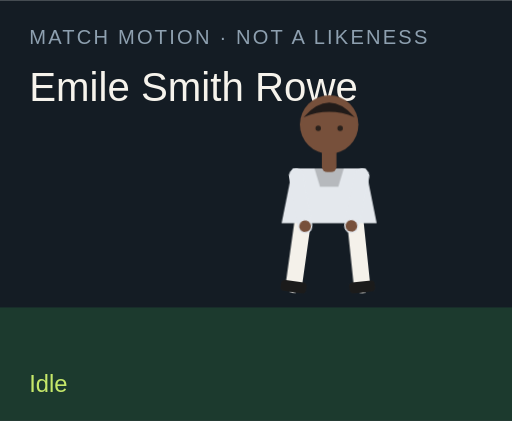
t = 0.00 s
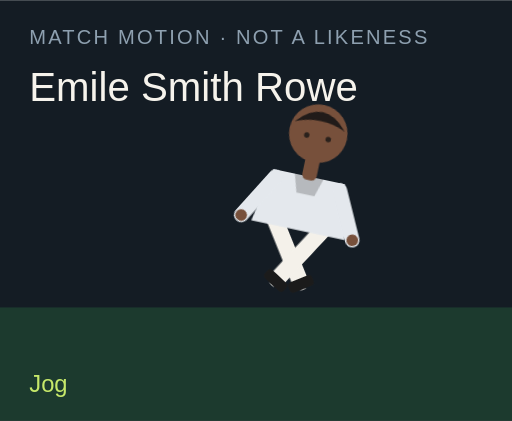
t = 1.50 s
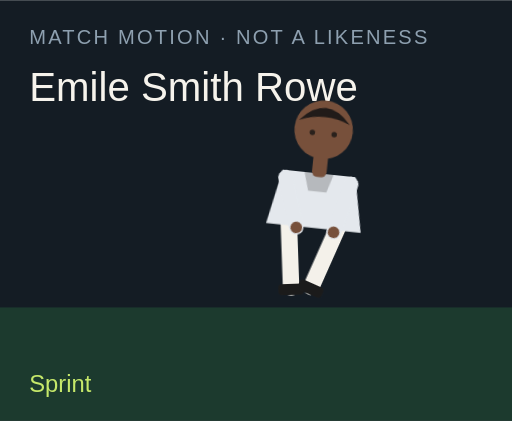
t = 3.00 s
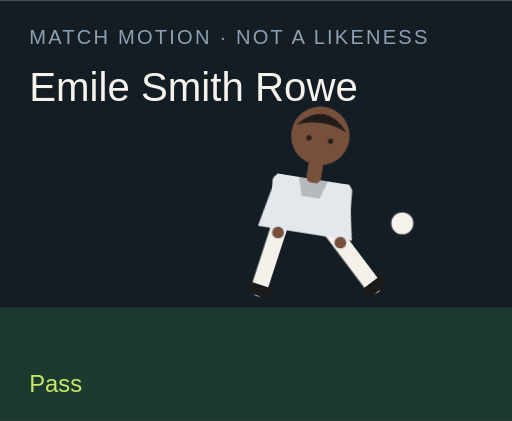
t = 4.50 s
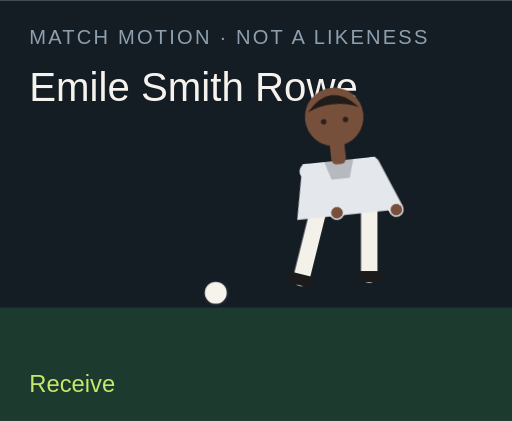
t = 6.00 s
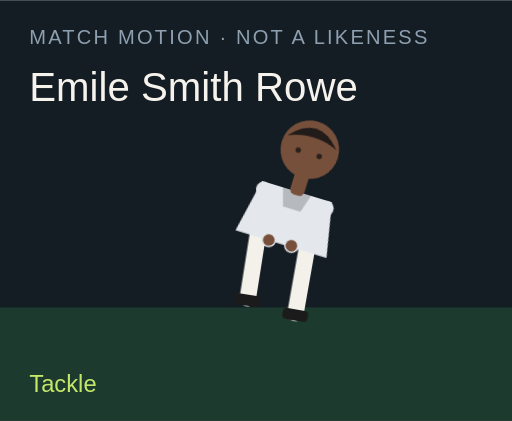
t = 7.50 s

The animated SVG that drew these frames (rendered in a browser with its animation timeline set to each time). Animation: 18 CSS @keyframes rules; one cycle of 9.00 s, repeats indefinitely.

<?xml version="1.0" encoding="UTF-8"?>
<svg xmlns="http://www.w3.org/2000/svg" viewBox="0 0 280 230" role="img">
  <style>@media (prefers-reduced-motion: reduce){animate,animateTransform{display:none}}</style>
  <rect width="280" height="230" fill="#141c24"/>
  <rect y="168" width="280" height="62" fill="#1c3a2e"/>
  <text x="16" y="24" fill="#8ea0b0" font-family="Arial,sans-serif" font-size="11" letter-spacing="1.2">MATCH MOTION · NOT A LIKENESS</text>
  <text x="16" y="55" fill="#f6f3ec" font-family="Impact,sans-serif" font-size="22">Emile Smith Rowe</text>
  <circle r="7" fill="#f6f3ec" stroke="#172028" stroke-width="2" id="motion-9316" cx="150" cy="160" opacity="0">
    
    
    
  </circle>
  <g transform="translate(132 40)">
    <g id="motion-9338" transform="rotate(0 48 90)">
      
      <g id="motion-9340" transform="translate(0 0)">
        
        <g transform="translate(34 78)"><g id="motion-9342" transform="rotate(8)"><path d="M0 0 V38" stroke="#f4f1ea" stroke-width="9" stroke-linecap="round"/><rect x="-7" y="36" width="14" height="6" rx="2" fill="#1b1b1b"/></g></g>
        <g transform="translate(62 78)"><g id="motion-9344" transform="rotate(-6)"><path d="M0 0 V38" stroke="#f4f1ea" stroke-width="9" stroke-linecap="round"/><rect x="-7" y="36" width="14" height="6" rx="2" fill="#1b1b1b"/></g></g>
        <path d="M28 52 h40 l6 30 H22 Z" fill="#e4e8ed"/>
        <path d="M40 52 h16 l-3 10 H43 Z" fill="#000" opacity=".2"/>
        <g transform="translate(30 56)"><g id="motion-9346" transform="rotate(-10)"><path d="M0 0 V28" stroke="#e4e8ed" stroke-width="8" stroke-linecap="round"/><circle cx="0" cy="28" r="3.2" fill="#77503b"/></g></g>
        <g transform="translate(66 56)"><g id="motion-9348" transform="rotate(12)"><path d="M0 0 V28" stroke="#e4e8ed" stroke-width="8" stroke-linecap="round"/><circle cx="0" cy="28" r="3.2" fill="#77503b"/></g></g>
        <rect x="44" y="40" width="8" height="14" rx="3" fill="#77503b"/>
        <circle cx="48" cy="28" r="16" fill="#77503b"/>
        <path d="M34 24 Q48 8 62 24 Q48 18 34 24" fill="#211b19"/>
        <circle cx="42" cy="30" r="1.5" fill="#2a211c"/><circle cx="54" cy="30" r="1.5" fill="#2a211c"/>
      </g>
    </g>
  </g>
  <text x="16" y="214" fill="#c6e86a" font-family="Arial,sans-serif" font-size="13" opacity="1" id="motion-9320">Idle</text><text x="16" y="214" fill="#c6e86a" font-family="Arial,sans-serif" font-size="13" opacity="0" id="motion-9322">Jog</text><text x="16" y="214" fill="#c6e86a" font-family="Arial,sans-serif" font-size="13" opacity="0" id="motion-9324">Sprint</text><text x="16" y="214" fill="#c6e86a" font-family="Arial,sans-serif" font-size="13" opacity="0" id="motion-9326">Dribble</text><text x="16" y="214" fill="#c6e86a" font-family="Arial,sans-serif" font-size="13" opacity="0" id="motion-9328">Pass</text><text x="16" y="214" fill="#c6e86a" font-family="Arial,sans-serif" font-size="13" opacity="0" id="motion-9330">Shoot</text><text x="16" y="214" fill="#c6e86a" font-family="Arial,sans-serif" font-size="13" opacity="0" id="motion-9332">Receive</text><text x="16" y="214" fill="#c6e86a" font-family="Arial,sans-serif" font-size="13" opacity="0" id="motion-9334">Tackle</text><text x="16" y="214" fill="#c6e86a" font-family="Arial,sans-serif" font-size="13" opacity="0" id="motion-9336">Arms wide</text>
<style>@keyframes track-9317{0%{cx:150px}11.1%{cx:156px}22.2%{cx:164px}33.300000000000004%{cx:142px}44.4%{cx:190px}55.60000000000001%{cx:250px}66.7%{cx:118px}77.8%{cx:150px}88.9%{cx:150px}100%{cx:150px}}@keyframes track-9318{0%{cy:160px}11.1%{cy:158px}22.2%{cy:154px}33.300000000000004%{cy:156px}44.4%{cy:148px}55.60000000000001%{cy:96px}66.7%{cy:160px}77.8%{cy:160px}88.9%{cy:160px}100%{cy:160px}}@keyframes track-9319{0%{opacity:0}11.1%{opacity:0}22.2%{opacity:0}33.300000000000004%{opacity:1}44.4%{opacity:1}55.60000000000001%{opacity:1}66.7%{opacity:1}77.8%{opacity:0}88.9%{opacity:0}100%{opacity:0}}@keyframes track-9321{0%{opacity:1}11.1%{opacity:0}22.2%{opacity:0}33.300000000000004%{opacity:0}44.4%{opacity:0}55.60000000000001%{opacity:0}66.7%{opacity:0}77.8%{opacity:0}88.9%{opacity:0}100%{opacity:1}}@keyframes track-9323{0%{opacity:0}11.1%{opacity:1}22.2%{opacity:0}33.300000000000004%{opacity:0}44.4%{opacity:0}55.60000000000001%{opacity:0}66.7%{opacity:0}77.8%{opacity:0}88.9%{opacity:0}100%{opacity:0}}@keyframes track-9325{0%{opacity:0}11.1%{opacity:0}22.2%{opacity:1}33.300000000000004%{opacity:0}44.4%{opacity:0}55.60000000000001%{opacity:0}66.7%{opacity:0}77.8%{opacity:0}88.9%{opacity:0}100%{opacity:0}}@keyframes track-9327{0%{opacity:0}11.1%{opacity:0}22.2%{opacity:0}33.300000000000004%{opacity:1}44.4%{opacity:0}55.60000000000001%{opacity:0}66.7%{opacity:0}77.8%{opacity:0}88.9%{opacity:0}100%{opacity:0}}@keyframes track-9329{0%{opacity:0}11.1%{opacity:0}22.2%{opacity:0}33.300000000000004%{opacity:0}44.4%{opacity:1}55.60000000000001%{opacity:0}66.7%{opacity:0}77.8%{opacity:0}88.9%{opacity:0}100%{opacity:0}}@keyframes track-9331{0%{opacity:0}11.1%{opacity:0}22.2%{opacity:0}33.300000000000004%{opacity:0}44.4%{opacity:0}55.60000000000001%{opacity:1}66.7%{opacity:0}77.8%{opacity:0}88.9%{opacity:0}100%{opacity:0}}@keyframes track-9333{0%{opacity:0}11.1%{opacity:0}22.2%{opacity:0}33.300000000000004%{opacity:0}44.4%{opacity:0}55.60000000000001%{opacity:0}66.7%{opacity:1}77.8%{opacity:0}88.9%{opacity:0}100%{opacity:0}}@keyframes track-9335{0%{opacity:0}11.1%{opacity:0}22.2%{opacity:0}33.300000000000004%{opacity:0}44.4%{opacity:0}55.60000000000001%{opacity:0}66.7%{opacity:0}77.8%{opacity:1}88.9%{opacity:0}100%{opacity:0}}@keyframes track-9337{0%{opacity:0}11.1%{opacity:0}22.2%{opacity:0}33.300000000000004%{opacity:0}44.4%{opacity:0}55.60000000000001%{opacity:0}66.7%{opacity:0}77.8%{opacity:0}88.9%{opacity:1}100%{opacity:0}}@keyframes track-9339{0%{transform:rotate(0deg)}11.1%{transform:rotate(8deg)}22.2%{transform:rotate(16deg)}33.300000000000004%{transform:rotate(6deg)}44.4%{transform:rotate(4deg)}55.60000000000001%{transform:rotate(14deg)}66.7%{transform:rotate(-6deg)}77.8%{transform:rotate(34deg)}88.9%{transform:rotate(0deg)}100%{transform:rotate(0deg)}}@keyframes track-9341{0%{transform:translate(0px,0px)}11.1%{transform:translate(0px,-3px)}22.2%{transform:translate(0px,-6px)}33.300000000000004%{transform:translate(0px,-2px)}44.4%{transform:translate(0px,2px)}55.60000000000001%{transform:translate(0px,-4px)}66.7%{transform:translate(0px,1px)}77.8%{transform:translate(0px,10px)}88.9%{transform:translate(0px,-8px)}100%{transform:translate(0px,0px)}}@keyframes track-9343{0%{transform:rotate(8deg)}11.1%{transform:rotate(-26deg)}22.2%{transform:rotate(-42deg)}33.300000000000004%{transform:rotate(-8deg)}44.4%{transform:rotate(6deg)}55.60000000000001%{transform:rotate(12deg)}66.7%{transform:rotate(20deg)}77.8%{transform:rotate(-8deg)}88.9%{transform:rotate(-8deg)}100%{transform:rotate(8deg)}}@keyframes track-9345{0%{transform:rotate(-6deg)}11.1%{transform:rotate(24deg)}22.2%{transform:rotate(38deg)}33.300000000000004%{transform:rotate(18deg)}44.4%{transform:rotate(-38deg)}55.60000000000001%{transform:rotate(-54deg)}66.7%{transform:rotate(6deg)}77.8%{transform:rotate(-22deg)}88.9%{transform:rotate(8deg)}100%{transform:rotate(-6deg)}}@keyframes track-9347{0%{transform:rotate(-10deg)}11.1%{transform:rotate(24deg)}22.2%{transform:rotate(36deg)}33.300000000000004%{transform:rotate(-18deg)}44.4%{transform:rotate(10deg)}55.60000000000001%{transform:rotate(-24deg)}66.7%{transform:rotate(-30deg)}77.8%{transform:rotate(12deg)}88.9%{transform:rotate(-58deg)}100%{transform:rotate(-10deg)}}@keyframes track-9349{0%{transform:rotate(12deg)}11.1%{transform:rotate(-20deg)}22.2%{transform:rotate(-32deg)}33.300000000000004%{transform:rotate(14deg)}44.4%{transform:rotate(-26deg)}55.60000000000001%{transform:rotate(18deg)}66.7%{transform:rotate(-22deg)}77.8%{transform:rotate(-6deg)}88.9%{transform:rotate(58deg)}100%{transform:rotate(12deg)}}@media(prefers-reduced-motion:no-preference){#motion-9316{animation:track-9317 9s linear infinite both,track-9318 9s linear infinite both,track-9319 9s steps(1,end) infinite both}#motion-9320{animation:track-9321 9s steps(1,end) infinite both}#motion-9322{animation:track-9323 9s steps(1,end) infinite both}#motion-9324{animation:track-9325 9s steps(1,end) infinite both}#motion-9326{animation:track-9327 9s steps(1,end) infinite both}#motion-9328{animation:track-9329 9s steps(1,end) infinite both}#motion-9330{animation:track-9331 9s steps(1,end) infinite both}#motion-9332{animation:track-9333 9s steps(1,end) infinite both}#motion-9334{animation:track-9335 9s steps(1,end) infinite both}#motion-9336{animation:track-9337 9s steps(1,end) infinite both}#motion-9338{animation:track-9339 9s linear infinite both}#motion-9340{animation:track-9341 9s linear infinite both}#motion-9342{animation:track-9343 9s linear infinite both}#motion-9344{animation:track-9345 9s linear infinite both}#motion-9346{animation:track-9347 9s linear infinite both}#motion-9348{animation:track-9349 9s linear infinite both}}</style></svg>
